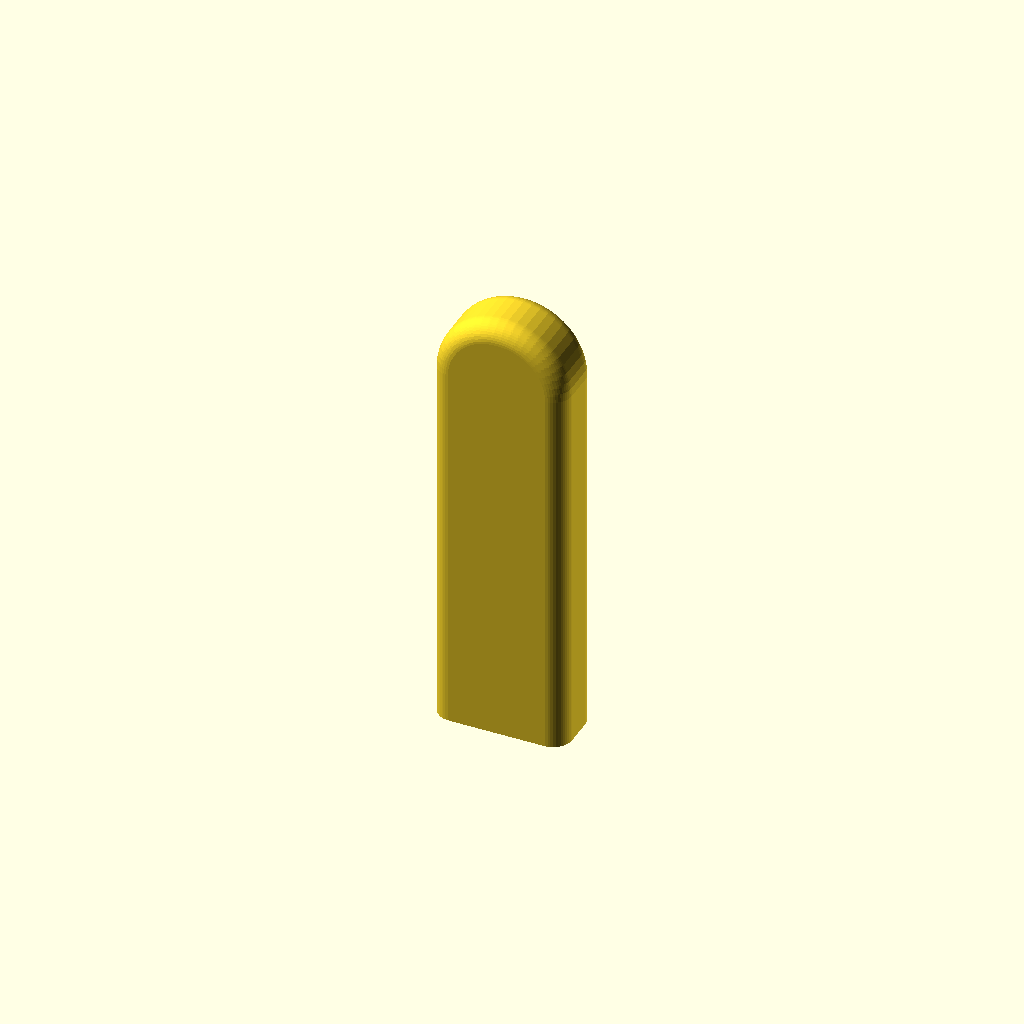
Cell 1: the model at its default parameters.
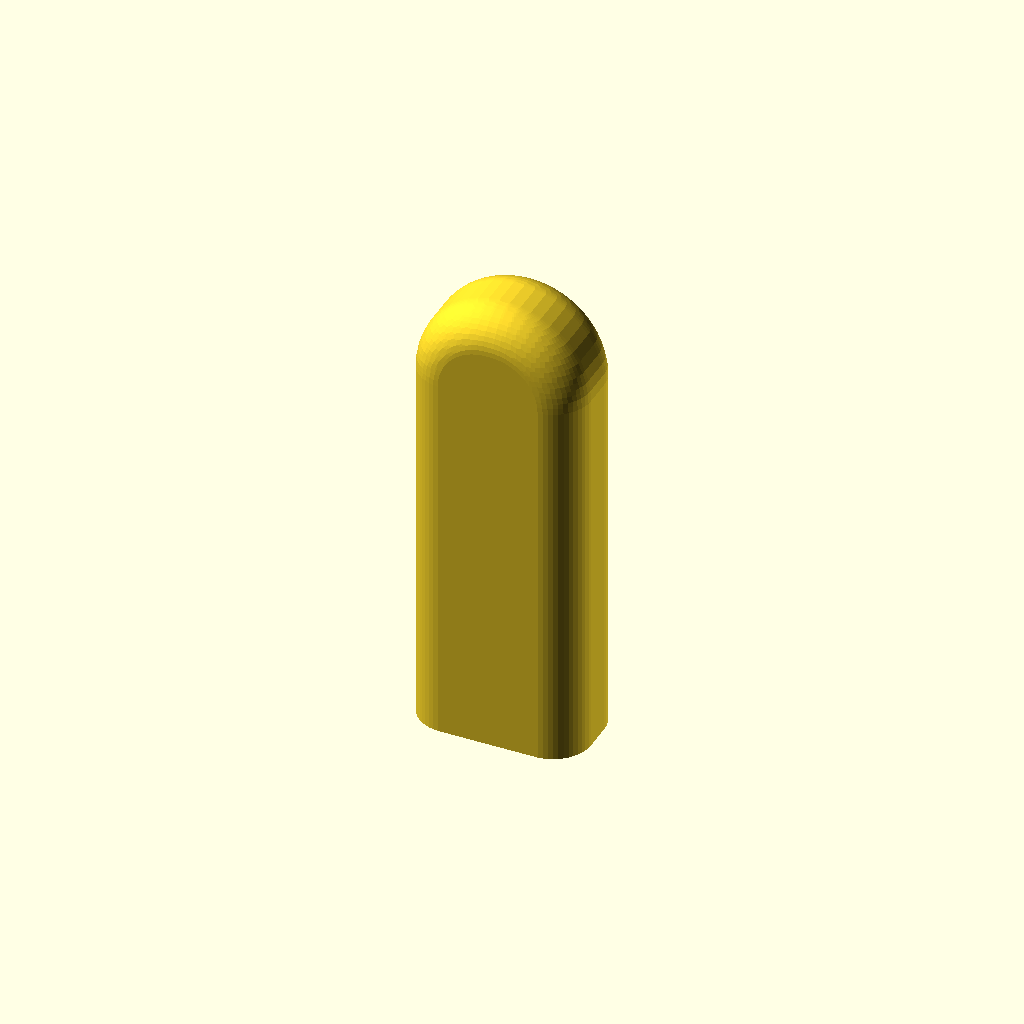
Cell 2: wall = 4 (everything else at default).
All cells are drawn from one camera (rotation 55°, 0°, 25°, orthographic, colour scheme Cornfield), so only the parameter changes between them.
Source of the model, scadFiles/1726600/2687478.scad:
inside_dim = [10, 3, 40];
wall = 2;

$fn=50; 

module footprint(inside_dim) {
	cube(inside_dim);
	translate([inside_dim[0]/2, 0, inside_dim[2]])
		rotate([-90,0,0])
		cylinder(h=inside_dim[1], r=inside_dim[0]/2);
}

difference() {
	minkowski() {
		footprint(inside_dim);
		sphere(r=wall);
	}
	footprint(inside_dim);
	translate([-wall, -wall, 0])
		mirror([0,0,1])
		cube(inside_dim + [2*wall, 2*wall, 0]);
}
Parameter table extracted from the source (name, type, default, range or options):
inside_dim: vector, default [10, 3, 40]
wall: number, default 2
